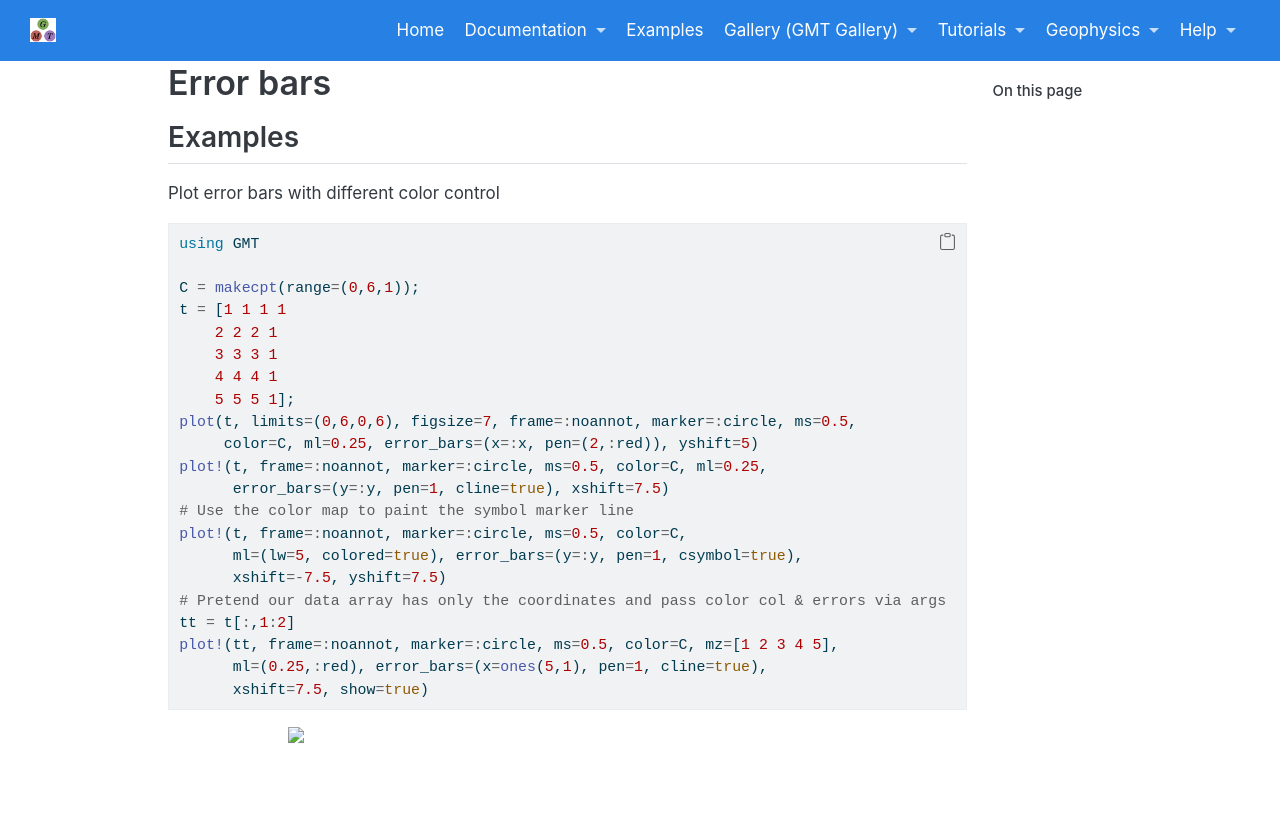

repository: joa-quim/GMTjl_doc · page: examples/plotting_functions/05_error_bars.html · generator: jekyll

# Error bars

## Examples


Plot error bars with different color control

\begin{examplefig}{}
```julia
using GMT

C = makecpt(range=(0,6,1));
t = [1 1 1 1
    2 2 2 1
    3 3 3 1
    4 4 4 1
    5 5 5 1];
plot(t, limits=(0,6,0,6), figsize=7, frame=:noannot, marker=:circle, ms=0.5,
     color=C, ml=0.25, error_bars=(x=:x, pen=(2,:red)), yshift=5)
plot!(t, frame=:noannot, marker=:circle, ms=0.5, color=C, ml=0.25,
      error_bars=(y=:y, pen=1, cline=true), xshift=7.5)
# Use the color map to paint the symbol marker line
plot!(t, frame=:noannot, marker=:circle, ms=0.5, color=C,
      ml=(lw=5, colored=true), error_bars=(y=:y, pen=1, csymbol=true),
      xshift=-7.5, yshift=7.5)
# Pretend our data array has only the coordinates and pass color col & errors via args
tt = t[:,1:2]
plot!(tt, frame=:noannot, marker=:circle, ms=0.5, color=C, mz=[1 2 3 4 5],
      ml=(0.25,:red), error_bars=(x=ones(5,1), pen=1, cline=true),
      xshift=7.5, show=true)
```
\end{examplefig}
